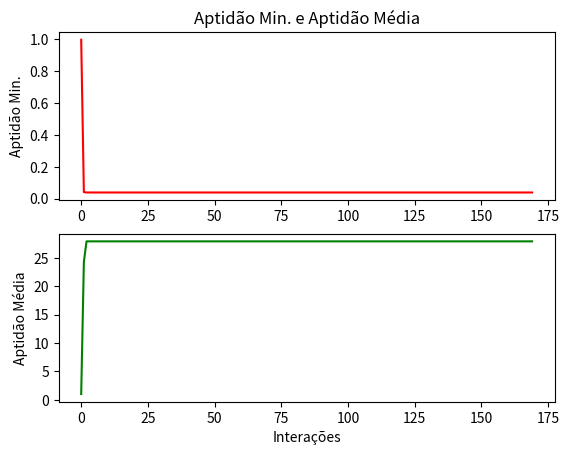

Write the Python code that produced this figure.
import numpy as np
import matplotlib.pyplot as plt
from random import uniform, seed, random
from time import time
from functools import reduce
import operator
import pandas as pd


class AuxiliaryClass(object):
    def __init__(self):
        ...

    def define_seed(self, _seed=time()):
        print("Seed: ", _seed)
        seed(_seed)

    def generate_population(self, indiv_number, dimensions):
        populations = []
        i = 0
        while i < dimensions:
            population = []

            for individual in range(indiv_number):
                population.append(uniform(0, 0.001))

            populations.append(population)
            i += 1

        return populations

    def func_cost(self, x, y):
        return (1 - x)**2 + 100*(y - x**2)**2

    def plot_poits(self,
                   data_1,
                   data_2,
                   title="Custo e Resultado",
                   label_1="Custo",
                   label_2="Soluções"
                   ):
        df = pd.DataFrame({"custo": data_1, "resultado": data_2})
        plt.subplot(211)
        plt.plot("custo", data=df, color="red")
        plt.title(title)
        plt.ylabel(label_1)

        plt.subplot(212)
        plt.plot("resultado", data=df, color="green")
        plt.xlabel("Interações")
        plt.ylabel(label_2)
        plt.show()


class PSOClass(object):
    def __init__(self):
        self.aux = AuxiliaryClass()

    def runPSO(self, particles, max_it, AC1, AC2, v_min, v_max, dimensions):
        x = 0
        it = 0
        it_repeat = 0
        best_aptitude_indv = [0] * particles
        best_neighbor = [0] * particles
        flocks_history = []
        speeds_history = []
        min_aptitudes = []
        avg_aptitudes = []

        flocks = self.aux.generate_population(particles, dimensions)
        speeds = self.generate_speed(flocks, v_min, v_max)

        while it < max_it:
            i = 0

            if (it > 2):
                it_repeat += 1 if (avg_aptitudes[-1]
                                   == avg_aptitudes[-2]) else 0

            if (it_repeat == round(max_it/3)):
                print("(GN) Motivo de parada: Sem melhorias!")
                break

            aptitudes = self.calculate_aptitudes(flocks, dimensions)

            i_x = next(
                ('break' for elem in flocks[0] if elem > 5 or elem < -5), None)
            i_y = next(
                ('break' for elem in flocks[1] if elem > 5 or elem < -5), None)
            if i_x or i_y:
                print("(GN) Motivo de parada: Individuo superou o limite!")
                break

            while i < len(flocks[0]):
                best_aptitude_indv[i] = self.get_best_indv_apt(
                    best_aptitude_indv, aptitudes, i)

                neighbors = self.get_neighbors(flocks, i)
                best_neighbor[i] = flocks[0].index(
                    self.get_best_neightbor(neighbors)[0])

                speeds = self.update_speeds(
                    v_min, v_max, speeds, flocks, best_aptitude_indv[best_neighbor[i]], best_aptitude_indv[i], AC1, AC2, i)
                flocks = self.update_movement(flocks, speeds, i)

                i += 1

            flocks_history.append(flocks)
            speeds_history.append(speeds)
            avg_aptitudes.append(
                (reduce(operator.add, aptitudes)/len(aptitudes)))
            min_aptitudes.append(min(aptitudes))
            it += 1

        finished_time = time()
        best_values = flocks_history[min_aptitudes.index(min(min_aptitudes))]

        self.aux.plot_poits(min_aptitudes,
                            avg_aptitudes,
                            "Aptidão Min. e Aptidão Média",
                            "Aptidão Min.",
                            "Aptidão Média"
                            )

        return min(best_values[0]), min(best_values[1]), round(self.aux.func_cost(min(best_values[0]), min(best_values[1])), 2), finished_time

    def generate_speed(self, flock, v_min, v_max):
        flocks_speeds = []
        idx_1 = 0

        while idx_1 < len(flock):
            speeds = []
            idx_2 = 0

            while idx_2 < len(flock[idx_1]):
                speeds.append(uniform(v_min, v_max))
                idx_2 += 1
            flocks_speeds.append(speeds)
            idx_1 += 1

        return flocks_speeds

    def calculate_aptitudes(self, flocks, dimensions):
        aptitudes = []
        i = 0

        while i < len(flocks[0]):
            aptitudes.append(self.aux.func_cost(flocks[0][i], flocks[1][i]))
            i += 1
        return aptitudes

    def get_best_indv_apt(self, best_aptitude, aptitudes, index):
        return aptitudes[index] if aptitudes[index] < best_aptitude[index] else best_aptitude[index]

    def get_neighbors(self, flock, index):
        neighbors_x = []
        neighbors_y = []

        if index == 0:
            neighbors_x.append(flock[0][-1])
            neighbors_y.append(flock[1][-1])

            neighbors_x.append(flock[0][index + 1])
            neighbors_y.append(flock[1][index + 1])
        elif (index == len(flock[0]) - 1):
            neighbors_x.append(flock[0][0])
            neighbors_y.append(flock[1][0])

            neighbors_x.append(flock[0][index - 1])
            neighbors_y.append(flock[1][index - 1])
        else:
            neighbors_x.append(flock[0][index - 1])
            neighbors_y.append(flock[1][index - 1])

            neighbors_x.append(flock[0][index + 1])
            neighbors_y.append(flock[1][index + 1])

        return [neighbors_x, neighbors_y]

    def get_best_neightbor(self, neighbors):
        return [neighbors[0][0], neighbors[1][0]] \
            if self.aux.func_cost(neighbors[0][0], neighbors[0][1]) < self.aux.func_cost(neighbors[1][0], neighbors[1][1])\
            else [neighbors[0][1], neighbors[1][1]]

    def update_speeds(self, v_min, v_max, speeds, flocks, best_neighbor, best_apt, AC1, AC2, index):
        speeds[0][index] = (speeds[0][index]) + (random() * AC1) * (best_apt - flocks[0][index]) + (
            random() * AC2) * (best_neighbor - flocks[0][index])
        speeds[1][index] = speeds[1][index] + (random() * AC1) * (best_apt - flocks[1][index]) + (
            random() * AC2) * (best_neighbor - flocks[1][index])

        speeds[0][index] = self.speed_limit(speeds[0], v_min, v_max, index)
        speeds[1][index] = self.speed_limit(speeds[1], v_min, v_max, index)
        return speeds

    def speed_limit(self, speeds, v_min, v_max, index):
        if speeds[index] < v_min:
            return v_min
        elif speeds[index] > v_max:
            return v_max
        else:
            return speeds[index]

    def update_movement(self, flocks, speeds, index):
        flocks[0][index] = flocks[0][index] + speeds[0][index]
        flocks[1][index] = flocks[1][index] + speeds[1][index]
        return flocks


class ACOClass(object):
    def __init__(self):
        self.aux = AuxiliaryClass()

    def run_ACO(self):
        ...


def main():
    aux = AuxiliaryClass()
    pso = PSOClass()
    (n_indiv, max_it, AC1, AC2, v_min, v_max, dimensions) = (
        100, 500, 2.05, 2.05, 0, 1, 2)
    aux.define_seed(1594592620.2156134)

    start_time = time()
    (best_x, best_y, cost, end_time) = pso.runPSO(
        n_indiv, max_it, AC1, AC2, v_min, v_max, dimensions)

    exec_time = end_time - start_time
    print("Tempo: ", exec_time)
    print("Individuo (X): ", best_x)
    print("Individuo (Y): ", best_y)
    print("f(x,y): ", cost)


if __name__ == "__main__":
    main()
